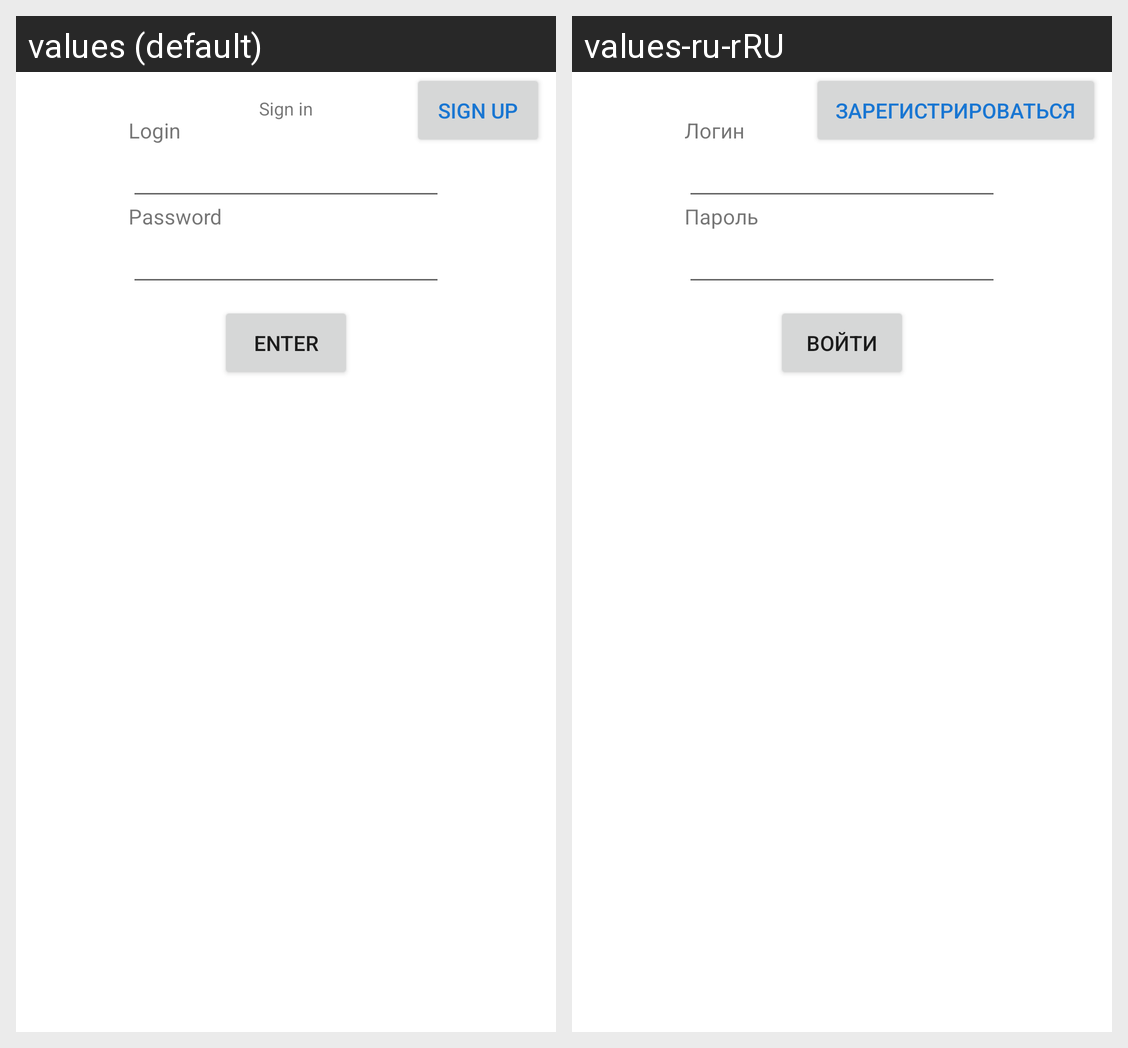

The same Android screen rendered under two of its app's locales, left to right. List the strings drawn on it with the default value and each locale's translation.
Android screen res/layout/fragment_sign_in.xml rendered under 2 locales, left to right: values (default), values-ru-rRU. Device: Nexus 5 (rendered at 1080×1920; each locale shown at half size, 540×960, under a caption strip naming it); theme Theme.NeWork.
Strings drawn on this screen, with the default value and each locale's value (text and hints the layout hard-codes, and strings that could not be matched under every locale, appear in the picture but are not listed):

sign_in_name
  values: Sign in
  values-ru-rRU: Имя

login
  values: Login
  values-ru-rRU: Логин

password
  values: Password
  values-ru-rRU: Пароль

sign_in_button
  values: Enter
  values-ru-rRU: Войти

sign_up
  values: Sign up
  values-ru-rRU: Зарегистрироваться
